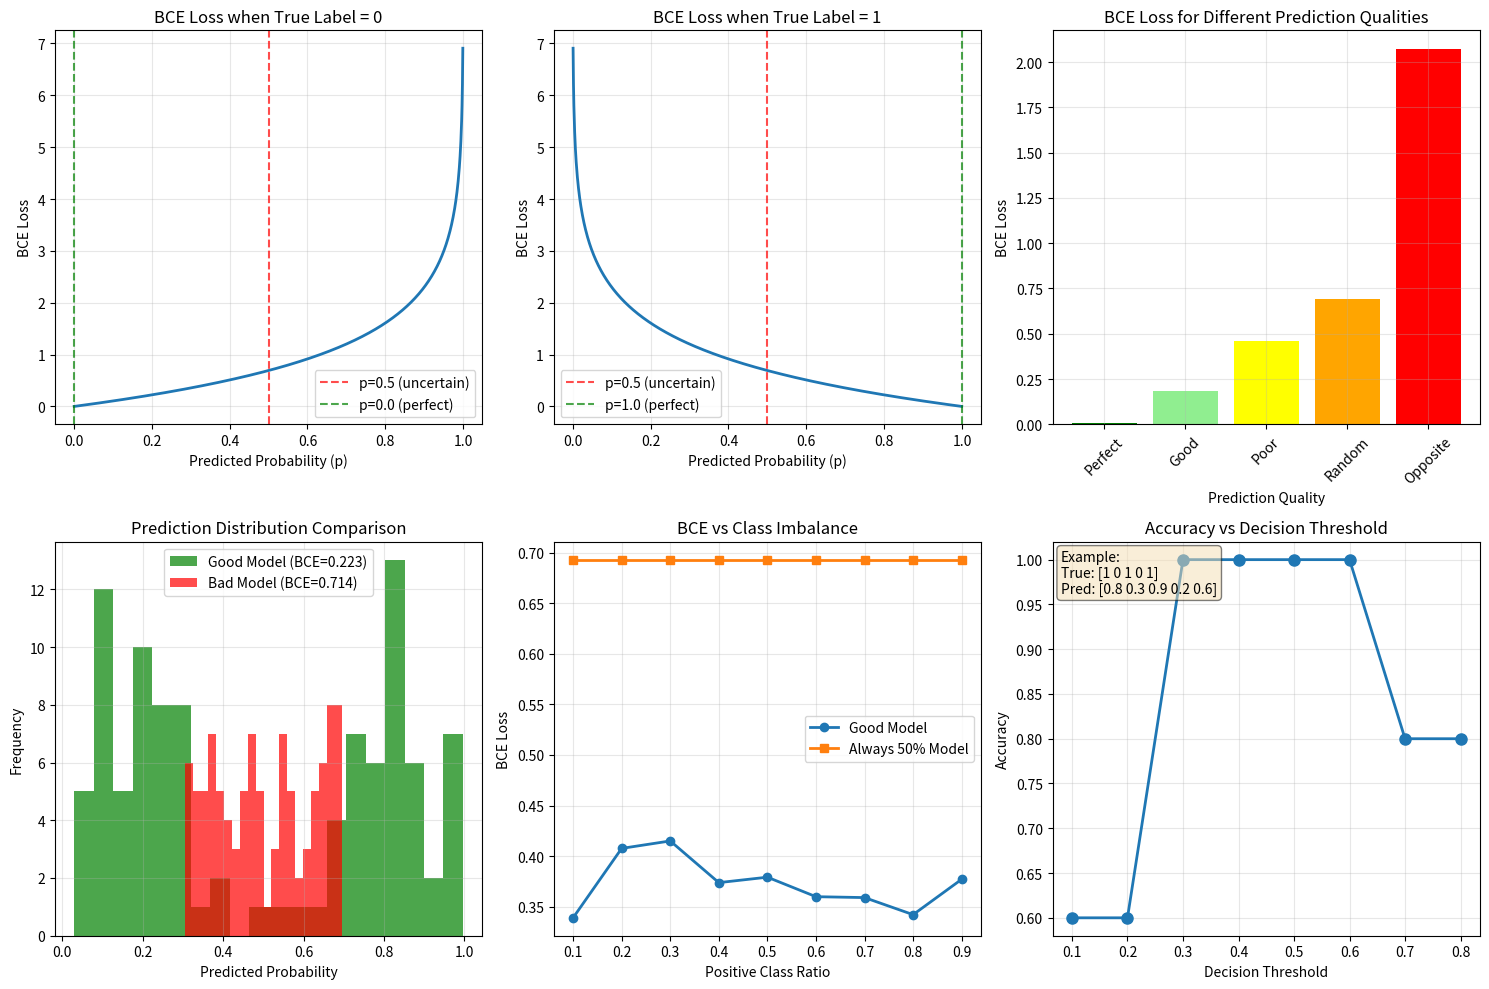

Generate this figure with matplotlib:
"""
Example 6 - Binary Cross-Entropy (BCE) Loss
Demonstrate how to use BCE in binary classification

NOTE: This example has been enhanced from the original lecture version.
CHANGES:
1. Fixed array broadcasting issue in probability distribution visualization
2. Enhanced probability generation for good vs bad model comparison
REASONS:
- The original np.where usage caused broadcasting errors with incompatible array shapes
- Fixed by using proper indexing with boolean masks for different classes
- Ensures the visualization works correctly for all sample sizes
"""

import numpy as np
import matplotlib.pyplot as plt

def binary_cross_entropy(y_true, y_pred):
    """
    Calculate Binary Cross-Entropy Loss
    BCE = -1/N * Σ[y*log(p) + (1-y)*log(1-p)]
    """
    # Avoid log(0) by adding small epsilon
    epsilon = 1e-15
    y_pred = np.clip(y_pred, epsilon, 1 - epsilon)
    
    bce = -np.mean(y_true * np.log(y_pred) + (1 - y_true) * np.log(1 - y_pred))
    return bce

def binary_cross_entropy_single(y, p):
    """Calculate BCE for single prediction"""
    epsilon = 1e-15
    p = np.clip(p, epsilon, 1 - epsilon)
    return -(y * np.log(p) + (1 - y) * np.log(1 - p))

# Example from the chapter
print("=== Example from Chapter ===")
y = np.array([1, 0, 1])  # True labels
p = np.array([0.9, 0.1, 0.8])  # Predicted probabilities

print(f"True labels (y): {y}")
print(f"Predicted probabilities (p): {p}")

# Calculate BCE step by step
bce_manual = 0
for i in range(len(y)):
    single_bce = binary_cross_entropy_single(y[i], p[i])
    print(f"Sample {i+1}: y={y[i]}, p={p[i]:.1f}, BCE={single_bce:.4f}")
    bce_manual += single_bce

bce_manual /= len(y)
print(f"\nManual BCE calculation: {bce_manual:.4f}")

# Using the function
bce_function = binary_cross_entropy(y, p)
print(f"Function BCE calculation: {bce_function:.4f}")

# Verify with the chapter calculation
chapter_bce = -1/3 * (1*np.log(0.9) + 0*np.log(1-0.1) + 1*np.log(0.8))
print(f"Chapter calculation: {chapter_bce:.4f}")

print("\n" + "="*60)
print("DETAILED ANALYSIS OF BCE BEHAVIOR")
print("="*60)

# Analyze BCE behavior for different prediction values
y_true_cases = [0, 1]  # True labels
p_range = np.linspace(0.001, 0.999, 1000)  # Predicted probabilities

plt.figure(figsize=(15, 10))

# Plot BCE for both cases
for i, y_true in enumerate(y_true_cases):
    plt.subplot(2, 3, i+1)
    bce_values = [binary_cross_entropy_single(y_true, p) for p in p_range]
    plt.plot(p_range, bce_values, linewidth=2)
    plt.xlabel('Predicted Probability (p)')
    plt.ylabel('BCE Loss')
    plt.title(f'BCE Loss when True Label = {y_true}')
    plt.grid(True, alpha=0.3)
    
    # Add annotations for key points
    if y_true == 1:
        plt.axvline(x=0.5, color='red', linestyle='--', alpha=0.7, label='p=0.5 (uncertain)')
        plt.axvline(x=1.0, color='green', linestyle='--', alpha=0.7, label='p=1.0 (perfect)')
    else:
        plt.axvline(x=0.5, color='red', linestyle='--', alpha=0.7, label='p=0.5 (uncertain)')
        plt.axvline(x=0.0, color='green', linestyle='--', alpha=0.7, label='p=0.0 (perfect)')
    plt.legend()

# Compare good vs bad predictions
plt.subplot(2, 3, 3)
scenarios = [
    ("Perfect predictions", [1, 0, 1], [0.99, 0.01, 0.99]),
    ("Good predictions", [1, 0, 1], [0.8, 0.2, 0.9]),
    ("Poor predictions", [1, 0, 1], [0.6, 0.4, 0.7]),
    ("Random predictions", [1, 0, 1], [0.5, 0.5, 0.5]),
    ("Opposite predictions", [1, 0, 1], [0.1, 0.9, 0.2])
]

scenario_names = []
bce_values = []

for name, y_true, y_pred in scenarios:
    bce = binary_cross_entropy(np.array(y_true), np.array(y_pred))
    scenario_names.append(name)
    bce_values.append(bce)
    print(f"{name}: BCE = {bce:.4f}")

plt.bar(range(len(scenario_names)), bce_values, color=['green', 'lightgreen', 'yellow', 'orange', 'red'])
plt.xlabel('Prediction Quality')
plt.ylabel('BCE Loss')
plt.title('BCE Loss for Different Prediction Qualities')
plt.xticks(range(len(scenario_names)), [name.split()[0] for name in scenario_names], rotation=45)
plt.grid(True, alpha=0.3)

# Probability distribution visualization
plt.subplot(2, 3, 4)
n_samples = 100
y_true = np.random.choice([0, 1], n_samples)

# Create good predictions: high probability for class 1, low for class 0
y_pred_good = np.zeros(n_samples)
mask_positive = y_true == 1
mask_negative = y_true == 0
y_pred_good[mask_positive] = np.random.beta(8, 2, np.sum(mask_positive))
y_pred_good[mask_negative] = np.random.beta(2, 8, np.sum(mask_negative))

y_pred_bad = np.random.uniform(0.3, 0.7, n_samples)

bce_good = binary_cross_entropy(y_true, y_pred_good)
bce_bad = binary_cross_entropy(y_true, y_pred_bad)

plt.hist(y_pred_good, bins=20, alpha=0.7, label=f'Good Model (BCE={bce_good:.3f})', color='green')
plt.hist(y_pred_bad, bins=20, alpha=0.7, label=f'Bad Model (BCE={bce_bad:.3f})', color='red')
plt.xlabel('Predicted Probability')
plt.ylabel('Frequency')
plt.title('Prediction Distribution Comparison')
plt.legend()
plt.grid(True, alpha=0.3)

# Effect of class imbalance
plt.subplot(2, 3, 5)
class_ratios = np.arange(0.1, 1.0, 0.1)
bce_balanced = []
bce_imbalanced = []

for ratio in class_ratios:
    n_pos = int(100 * ratio)
    n_neg = 100 - n_pos
    
    # Balanced model (same performance on both classes)
    y_true = np.concatenate([np.ones(n_pos), np.zeros(n_neg)])
    y_pred_balanced = np.concatenate([np.random.beta(7, 3, n_pos), np.random.beta(3, 7, n_neg)])
    
    # Imbalanced model (biased towards majority class)
    y_pred_imbalanced = np.full(100, 0.5)  # Always predicts 50%
    
    bce_balanced.append(binary_cross_entropy(y_true, y_pred_balanced))
    bce_imbalanced.append(binary_cross_entropy(y_true, y_pred_imbalanced))

plt.plot(class_ratios, bce_balanced, 'o-', label='Good Model', linewidth=2)
plt.plot(class_ratios, bce_imbalanced, 's-', label='Always 50% Model', linewidth=2)
plt.xlabel('Positive Class Ratio')
plt.ylabel('BCE Loss')
plt.title('BCE vs Class Imbalance')
plt.legend()
plt.grid(True, alpha=0.3)

# Decision boundary visualization
plt.subplot(2, 3, 6)
thresholds = np.arange(0.1, 0.9, 0.1)
y_true_example = np.array([1, 0, 1, 0, 1])
y_pred_example = np.array([0.8, 0.3, 0.9, 0.2, 0.6])

accuracies = []
for threshold in thresholds:
    y_pred_binary = (y_pred_example >= threshold).astype(int)
    accuracy = np.mean(y_true_example == y_pred_binary)
    accuracies.append(accuracy)

plt.plot(thresholds, accuracies, 'o-', linewidth=2, markersize=8)
plt.xlabel('Decision Threshold')
plt.ylabel('Accuracy')
plt.title('Accuracy vs Decision Threshold')
plt.grid(True, alpha=0.3)

# Add text showing the example
textstr = f'Example:\nTrue: {y_true_example}\nPred: {y_pred_example}'
plt.text(0.02, 0.98, textstr, transform=plt.gca().transAxes, fontsize=10,
         verticalalignment='top', bbox=dict(boxstyle='round', facecolor='wheat', alpha=0.5))

plt.tight_layout()
plt.show()

print(f"\nKey Insights:")
print(f"1. BCE loss approaches 0 when predictions are perfect")
print(f"2. BCE loss approaches infinity when predictions are completely wrong")
print(f"3. BCE is steeper near extreme values, providing stronger gradients")
print(f"4. The loss is symmetric around p=0.5 for balanced datasets")
